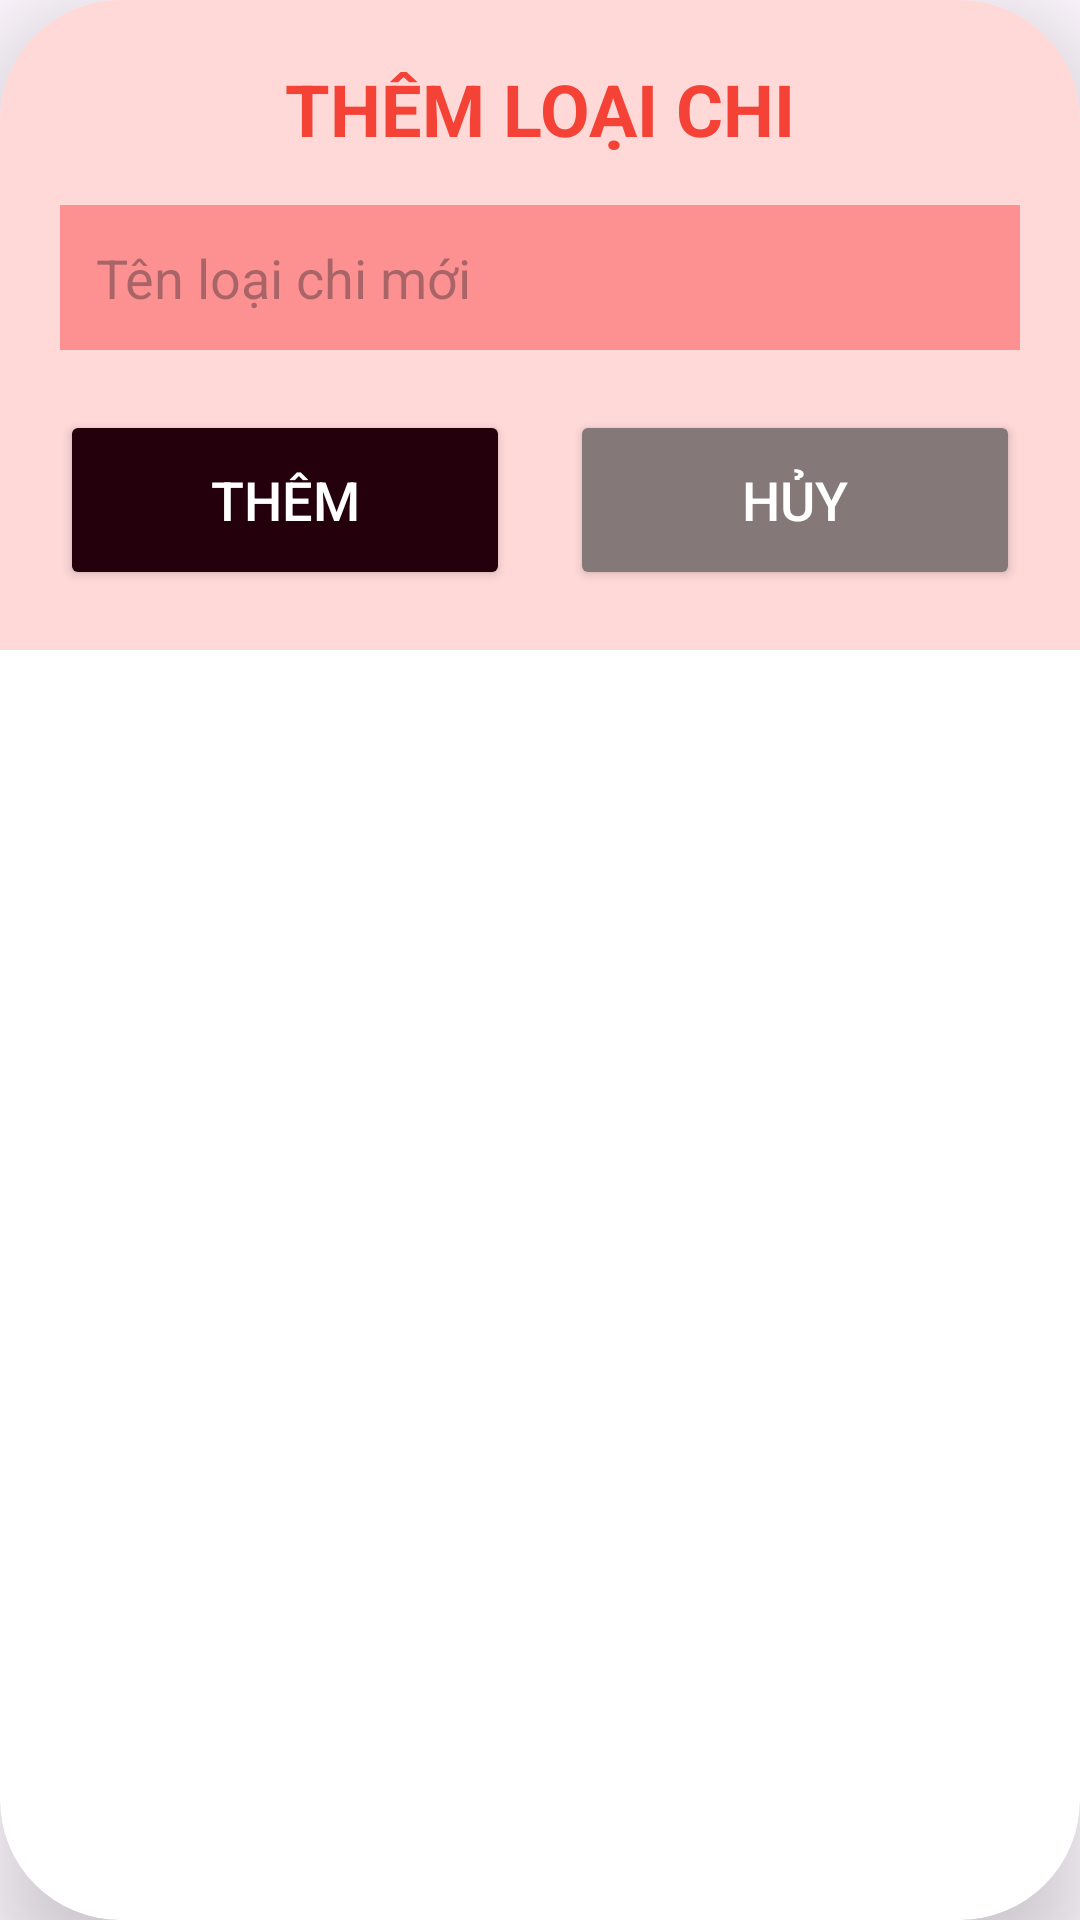

Write the Android layout XML for this screen, with the resource values it uses.
<!-- AndroidManifest.xml: application theme Theme.ExpensiveManagement -->
<!-- res/layout/diag_add_loachi.xml -->
<?xml version="1.0" encoding="utf-8"?>
<androidx.cardview.widget.CardView xmlns:android="http://schemas.android.com/apk/res/android"
    android:layout_width="match_parent"
    android:layout_height="wrap_content"
    xmlns:app="http://schemas.android.com/apk/res-auto"
    android:layout_margin="20dp"
    app:cardCornerRadius="40dp"
    app:cardElevation="20dp"
    android:background="#FFD8D8">

    <LinearLayout
        android:layout_width="match_parent"
        android:layout_height="wrap_content"
        android:orientation="vertical"
        android:padding="20dp"
        android:background="#FFD8D8">

        <TextView
            android:id="@+id/tv_title_add_loaichi"
            android:layout_width="match_parent"
            android:layout_height="wrap_content"
            android:gravity="center"
            android:text="THÊM LOẠI CHI"
            android:textStyle="bold"
            android:textSize="24sp"
            android:textColor="#F44336" />

        <EditText
            android:id="@+id/edtNameLoaiChi"
            android:layout_width="match_parent"
            android:layout_height="wrap_content"
            android:layout_marginTop="16dp"
            android:hint="Tên loại chi mới"
            android:background="#FD9192"
            android:padding="12dp"
            android:textColor="#F44336"
            android:gravity="start|center_vertical" />

        <LinearLayout
            android:layout_width="match_parent"
            android:layout_height="wrap_content"
            android:orientation="horizontal"
            android:layout_marginTop="20dp"
            android:gravity="center">

            <Button
                android:id="@+id/btnThemLoaiChi"
                android:layout_width="0dp"
                android:layout_height="60dp"
                android:layout_weight="1"
                android:layout_marginEnd="10dp"
                android:text="Thêm"
                android:textSize="18sp"
                android:textColor="@color/white"
                android:backgroundTint="#23000C"
                app:cornerRadius="20dp" />

            <Button
                android:id="@+id/btnHuyThemLoaiChi"
                android:layout_width="0dp"
                android:layout_height="60dp"
                android:layout_weight="1"
                android:layout_marginStart="10dp"
                android:text="Hủy"
                android:textSize="18sp"
                android:textColor="@color/white"
                android:backgroundTint="#857878"
                app:cornerRadius="20dp" />
        </LinearLayout>

    </LinearLayout>
</androidx.cardview.widget.CardView>
<!-- resources referenced by this layout -->
<resources>
  <style name="Theme.ExpensiveManagement" parent="Base.Theme.ExpensiveManagement" />
  <style name="Base.Theme.ExpensiveManagement" parent="Theme.Material3.DayNight.NoActionBar">
          
          
      </style>
  <!-- not gathered from this repository: default colours our renderer supplied (Android Studio template values) -->
  <color name="white">#FFFFFFFF</color>
</resources>
